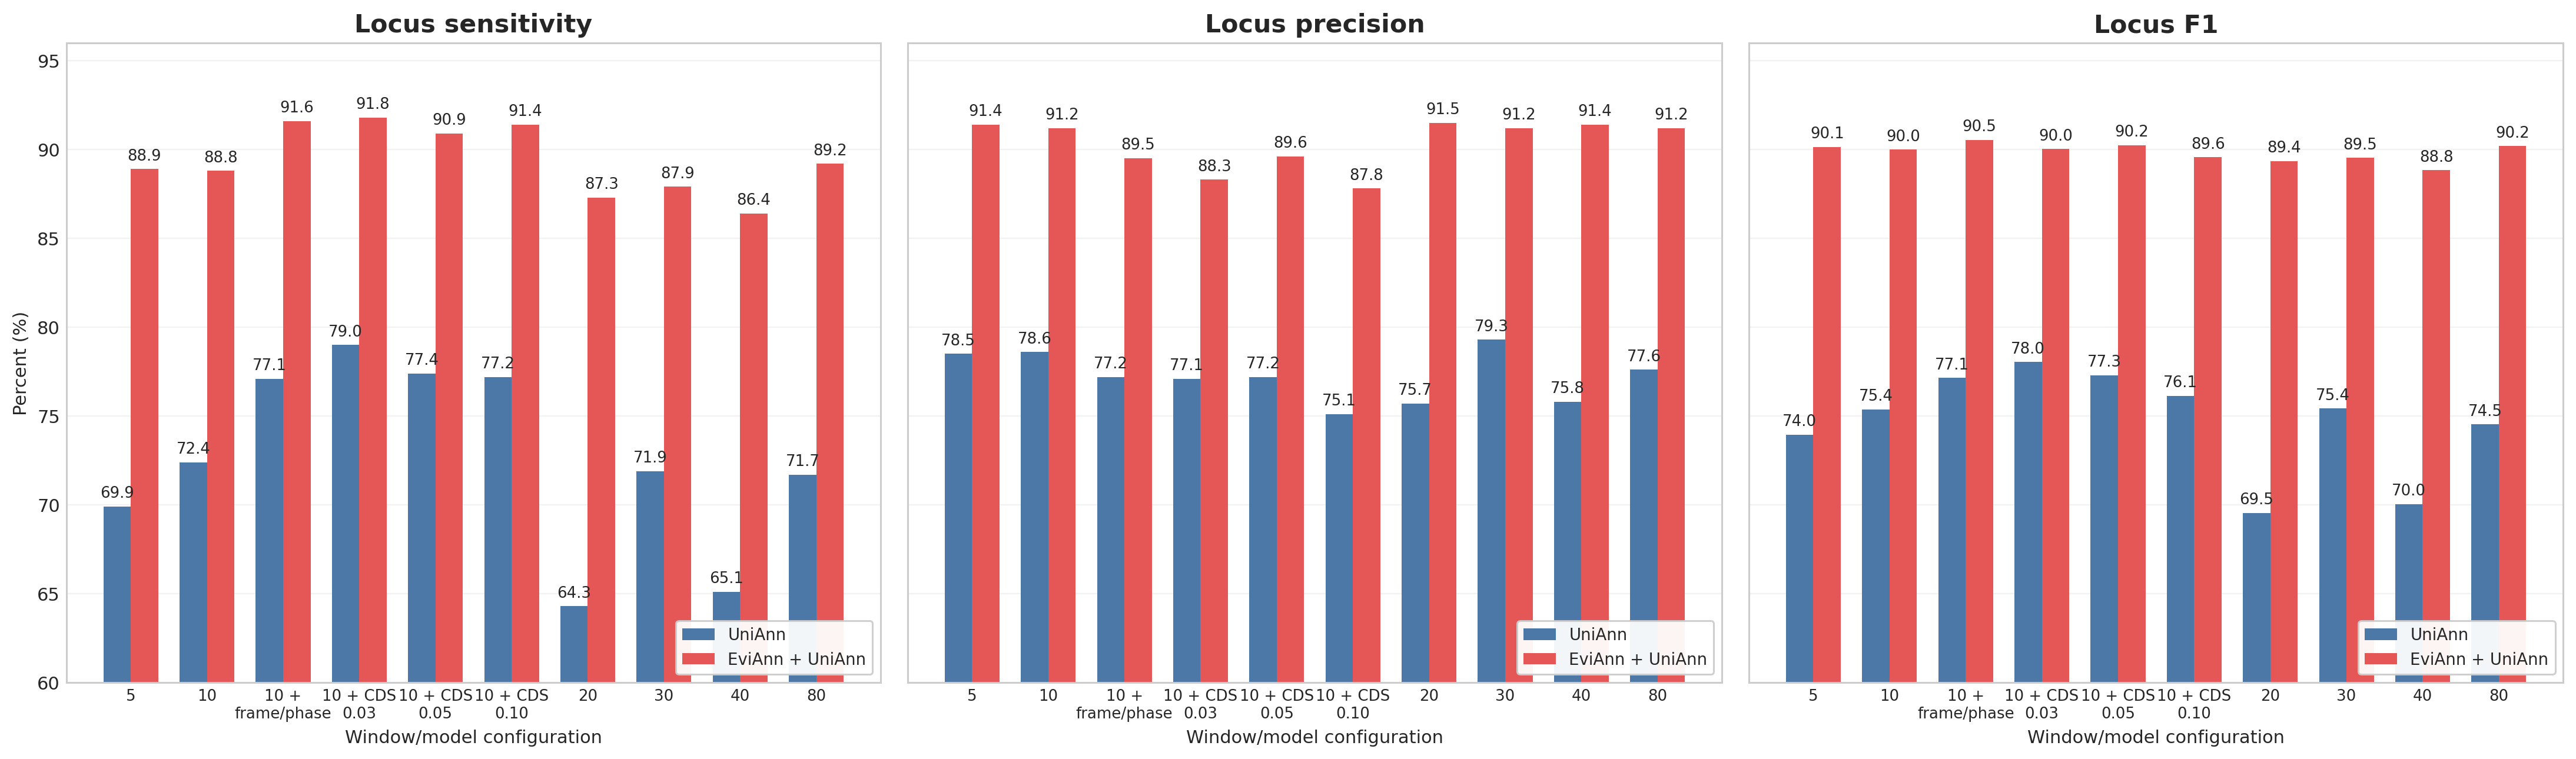

Data behind this chart, as committed beside it:
method	sn	pr	f1	predicted_loci	matched_loci	missed_loci	novel_loci	window_kb	configuration	frame_auxiliary	cds_weight
EviAnn+UniAnn	88.9	91.4	90.13	1007	951	46	15	5	5 kb	False
UniAnn	69.9	78.5	73.95	953	748	96	9	5	5 kb	False
EviAnn+UniAnn	88.8	91.2	89.98	1026	950	45	20	10	10 kb	False
UniAnn	72.4	78.6	75.37	986	775	87	15	10	10 kb	False
EviAnn+UniAnn	91.6	89.5	90.54	1080	980	20	35	10	10 kb + frame/phase	True	0.000000000
UniAnn	77.1	77.2	77.15	1068	825	41	28	10	10 kb + frame/phase	True	0.000000000
EviAnn+UniAnn	91.8	88.3	90.02	1095	982	23	51	10	10 kb + CDS 0.03	True	0.03
UniAnn	79	77.1	78.04	1096	845	37	47	10	10 kb + CDS 0.03	True	0.03
EviAnn+UniAnn	90.9	89.6	90.25	1069	973	26	35	10	10 kb + CDS 0.05	True	0.05
UniAnn	77.4	77.2	77.3	1073	828	43	32	10	10 kb + CDS 0.05	True	0.05
EviAnn+UniAnn	91.4	87.8	89.56	1101	978	17	50	10	10 kb + CDS 0.10	True	0.1
UniAnn	77.2	75.1	76.14	1100	826	40	46	10	10 kb + CDS 0.10	True	0.1
EviAnn+UniAnn	87.3	91.5	89.35	982	934	62	14	20	20 kb	False
UniAnn	64.3	75.7	69.54	909	688	130	6	20	20 kb	False
EviAnn+UniAnn	87.9	91.2	89.52	1011	941	58	17	30	30 kb	False
UniAnn	71.9	79.3	75.42	970	769	98	11	30	30 kb	False
EviAnn+UniAnn	86.4	91.4	88.83	984	924	72	14	40	40 kb	False
UniAnn	65.1	75.8	70.04	919	697	134	7	40	40 kb	False
EviAnn+UniAnn	89.2	91.2	90.19	1023	954	40	15	80	80 kb	False
UniAnn	71.7	77.6	74.53	989	767	76	9	80	80 kb	False
